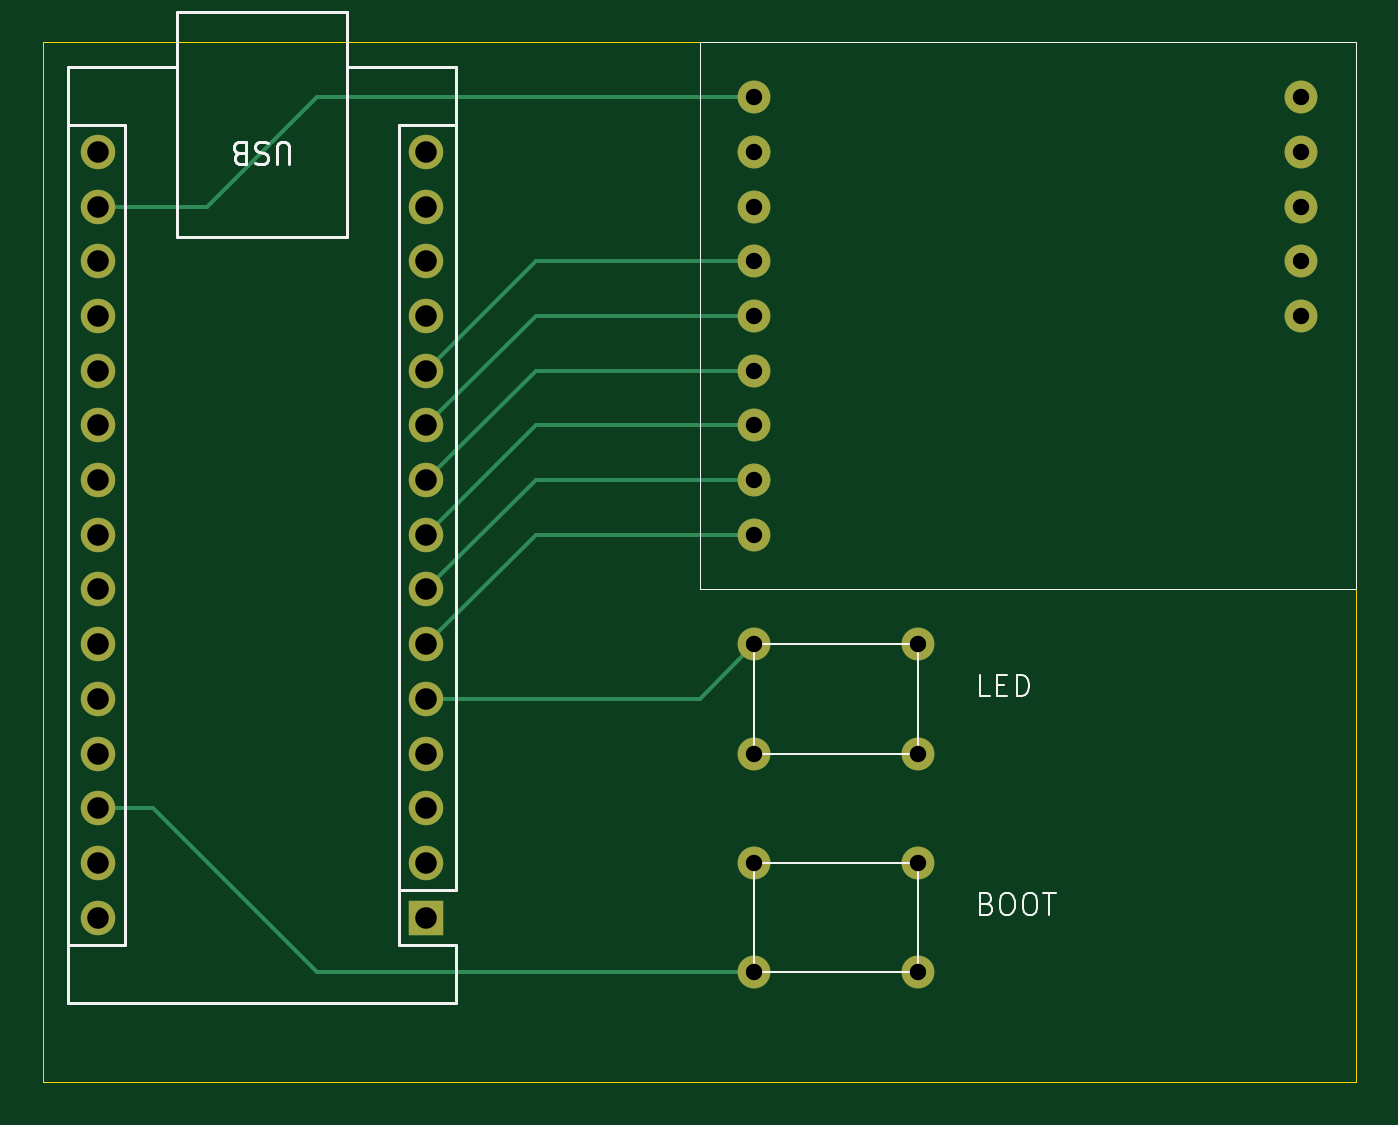
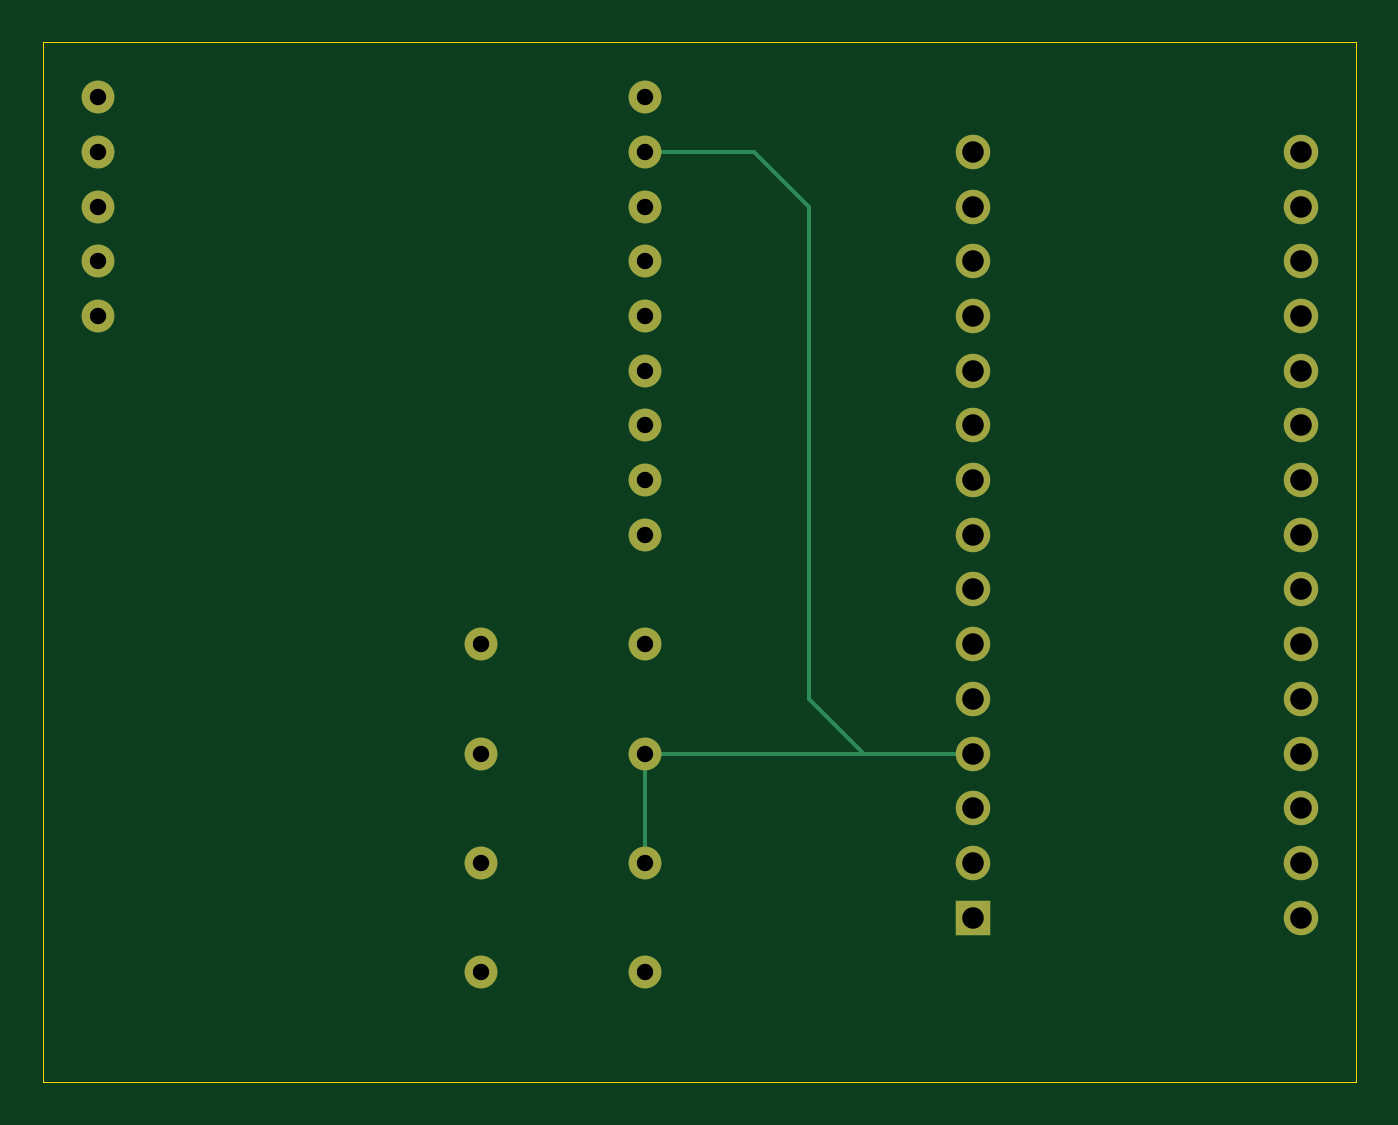
Circuit board: 11 layer files. Board 61.0 x 48.3 mm.
- bottom_copper: arduino-nano-esp32-B_Cu.gbr (3904 bytes)
- bottom_mask: arduino-nano-esp32-B_Mask.gbr (2028 bytes)
- paste: arduino-nano-esp32-B_Paste.gbr (497 bytes)
- bottom_silk: arduino-nano-esp32-B_Silkscreen.gbr (498 bytes)
- outline: arduino-nano-esp32-Edge_Cuts.gbr (727 bytes)
- top_copper: arduino-nano-esp32-F_Cu.gbr (4554 bytes)
- top_mask: arduino-nano-esp32-F_Mask.gbr (2028 bytes)
- paste: arduino-nano-esp32-F_Paste.gbr (497 bytes)
- top_silk: arduino-nano-esp32-F_Silkscreen.gbr (8097 bytes)
- drill: arduino-nano-esp32-NPTH.drl (309 bytes)
- drill: arduino-nano-esp32-PTH.drl (947 bytes)

=== bottom_copper: arduino-nano-esp32-B_Cu.gbr ===
%TF.GenerationSoftware,KiCad,Pcbnew,8.0.3-8.0.3-0~ubuntu22.04.1*%
%TF.CreationDate,2024-06-15T09:41:24-04:00*%
%TF.ProjectId,anotherone,616e6f74-6865-4726-9f6e-652e6b696361,rev?*%
%TF.SameCoordinates,Original*%
%TF.FileFunction,Copper,L2,Bot*%
%TF.FilePolarity,Positive*%
%FSLAX46Y46*%
G04 Gerber Fmt 4.6, Leading zero omitted, Abs format (unit mm)*
G04 Created by KiCad (PCBNEW 8.0.3-8.0.3-0~ubuntu22.04.1) date 2024-06-15 09:41:24*
%MOMM*%
%LPD*%
G01*
G04 APERTURE LIST*
%TA.AperFunction,ComponentPad*%
%ADD10C,1.524000*%
%TD*%
%TA.AperFunction,ComponentPad*%
%ADD11R,1.600000X1.600000*%
%TD*%
%TA.AperFunction,ComponentPad*%
%ADD12O,1.600000X1.600000*%
%TD*%
%TA.AperFunction,Conductor*%
%ADD13C,0.200000*%
%TD*%
G04 APERTURE END LIST*
D10*
%TO.P,REF\u002A\u002A,1*%
%TO.N,N/C*%
X132080000Y-104140000D03*
%TO.P,REF\u002A\u002A,2*%
X132080000Y-99060000D03*
%TO.P,REF\u002A\u002A,3*%
X139700000Y-104140000D03*
%TO.P,REF\u002A\u002A,4*%
X139700000Y-99060000D03*
%TD*%
%TO.P,REF\u002A\u002A,1*%
%TO.N,N/C*%
X132080000Y-114300000D03*
%TO.P,REF\u002A\u002A,2*%
X132080000Y-109220000D03*
%TO.P,REF\u002A\u002A,3*%
X139700000Y-114300000D03*
%TO.P,REF\u002A\u002A,4*%
X139700000Y-109220000D03*
%TD*%
%TO.P,REF\u002A\u002A,1*%
%TO.N,N/C*%
X132080000Y-93980000D03*
%TO.P,REF\u002A\u002A,2*%
X132080000Y-91440000D03*
%TO.P,REF\u002A\u002A,3*%
X132080000Y-88900000D03*
%TO.P,REF\u002A\u002A,4*%
X132080000Y-86360000D03*
%TO.P,REF\u002A\u002A,5*%
X132080000Y-83820000D03*
%TO.P,REF\u002A\u002A,6*%
X132080000Y-81280000D03*
%TO.P,REF\u002A\u002A,7*%
X132080000Y-78740000D03*
%TO.P,REF\u002A\u002A,8*%
X132080000Y-76200000D03*
%TO.P,REF\u002A\u002A,9*%
X132080000Y-73660000D03*
%TO.P,REF\u002A\u002A,10*%
X157480000Y-83820000D03*
%TO.P,REF\u002A\u002A,11*%
X157480000Y-81280000D03*
%TO.P,REF\u002A\u002A,12*%
X157480000Y-78740000D03*
%TO.P,REF\u002A\u002A,13*%
X157480000Y-76200000D03*
%TO.P,REF\u002A\u002A,14*%
X157480000Y-73660000D03*
%TD*%
D11*
%TO.P,REF\u002A\u002A,1*%
%TO.N,N/C*%
X116840000Y-111760000D03*
D12*
%TO.P,REF\u002A\u002A,2*%
X116840000Y-109220000D03*
%TO.P,REF\u002A\u002A,3*%
X116840000Y-106680000D03*
%TO.P,REF\u002A\u002A,4*%
X116840000Y-104140000D03*
%TO.P,REF\u002A\u002A,5*%
X116840000Y-101600000D03*
%TO.P,REF\u002A\u002A,6*%
X116840000Y-99060000D03*
%TO.P,REF\u002A\u002A,7*%
X116840000Y-96520000D03*
%TO.P,REF\u002A\u002A,8*%
X116840000Y-93980000D03*
%TO.P,REF\u002A\u002A,9*%
X116840000Y-91440000D03*
%TO.P,REF\u002A\u002A,10*%
X116840000Y-88900000D03*
%TO.P,REF\u002A\u002A,11*%
X116840000Y-86360000D03*
%TO.P,REF\u002A\u002A,12*%
X116840000Y-83820000D03*
%TO.P,REF\u002A\u002A,13*%
X116840000Y-81280000D03*
%TO.P,REF\u002A\u002A,14*%
X116840000Y-78740000D03*
%TO.P,REF\u002A\u002A,15*%
X116840000Y-76200000D03*
%TO.P,REF\u002A\u002A,16*%
X101600000Y-76200000D03*
%TO.P,REF\u002A\u002A,17*%
X101600000Y-78740000D03*
%TO.P,REF\u002A\u002A,18*%
X101600000Y-81280000D03*
%TO.P,REF\u002A\u002A,19*%
X101600000Y-83820000D03*
%TO.P,REF\u002A\u002A,20*%
X101600000Y-86360000D03*
%TO.P,REF\u002A\u002A,21*%
X101600000Y-88900000D03*
%TO.P,REF\u002A\u002A,22*%
X101600000Y-91440000D03*
%TO.P,REF\u002A\u002A,23*%
X101600000Y-93980000D03*
%TO.P,REF\u002A\u002A,24*%
X101600000Y-96520000D03*
%TO.P,REF\u002A\u002A,25*%
X101600000Y-99060000D03*
%TO.P,REF\u002A\u002A,26*%
X101600000Y-101600000D03*
%TO.P,REF\u002A\u002A,27*%
X101600000Y-104140000D03*
%TO.P,REF\u002A\u002A,28*%
X101600000Y-106680000D03*
%TO.P,REF\u002A\u002A,29*%
X101600000Y-109220000D03*
%TO.P,REF\u002A\u002A,30*%
X101600000Y-111760000D03*
%TD*%
D13*
%TO.N,*%
X124460000Y-78740000D02*
X127000000Y-76200000D01*
X124460000Y-101600000D02*
X124460000Y-78740000D01*
X121920000Y-104140000D02*
X132080000Y-104140000D01*
X127000000Y-76200000D02*
X132080000Y-76200000D01*
X116840000Y-104140000D02*
X121920000Y-104140000D01*
X132080000Y-104140000D02*
X132080000Y-109220000D01*
X121920000Y-104140000D02*
X124460000Y-101600000D01*
%TD*%
M02*

=== bottom_mask: arduino-nano-esp32-B_Mask.gbr ===
%TF.GenerationSoftware,KiCad,Pcbnew,8.0.3-8.0.3-0~ubuntu22.04.1*%
%TF.CreationDate,2024-06-15T09:41:24-04:00*%
%TF.ProjectId,anotherone,616e6f74-6865-4726-9f6e-652e6b696361,rev?*%
%TF.SameCoordinates,Original*%
%TF.FileFunction,Soldermask,Bot*%
%TF.FilePolarity,Negative*%
%FSLAX46Y46*%
G04 Gerber Fmt 4.6, Leading zero omitted, Abs format (unit mm)*
G04 Created by KiCad (PCBNEW 8.0.3-8.0.3-0~ubuntu22.04.1) date 2024-06-15 09:41:24*
%MOMM*%
%LPD*%
G01*
G04 APERTURE LIST*
%ADD10C,1.524000*%
%ADD11R,1.600000X1.600000*%
%ADD12O,1.600000X1.600000*%
G04 APERTURE END LIST*
D10*
%TO.C,REF\u002A\u002A*%
X132080000Y-104140000D03*
X132080000Y-99060000D03*
X139700000Y-104140000D03*
X139700000Y-99060000D03*
%TD*%
%TO.C,REF\u002A\u002A*%
X132080000Y-114300000D03*
X132080000Y-109220000D03*
X139700000Y-114300000D03*
X139700000Y-109220000D03*
%TD*%
%TO.C,REF\u002A\u002A*%
X132080000Y-93980000D03*
X132080000Y-91440000D03*
X132080000Y-88900000D03*
X132080000Y-86360000D03*
X132080000Y-83820000D03*
X132080000Y-81280000D03*
X132080000Y-78740000D03*
X132080000Y-76200000D03*
X132080000Y-73660000D03*
X157480000Y-83820000D03*
X157480000Y-81280000D03*
X157480000Y-78740000D03*
X157480000Y-76200000D03*
X157480000Y-73660000D03*
%TD*%
D11*
%TO.C,REF\u002A\u002A*%
X116840000Y-111760000D03*
D12*
X116840000Y-109220000D03*
X116840000Y-106680000D03*
X116840000Y-104140000D03*
X116840000Y-101600000D03*
X116840000Y-99060000D03*
X116840000Y-96520000D03*
X116840000Y-93980000D03*
X116840000Y-91440000D03*
X116840000Y-88900000D03*
X116840000Y-86360000D03*
X116840000Y-83820000D03*
X116840000Y-81280000D03*
X116840000Y-78740000D03*
X116840000Y-76200000D03*
X101600000Y-76200000D03*
X101600000Y-78740000D03*
X101600000Y-81280000D03*
X101600000Y-83820000D03*
X101600000Y-86360000D03*
X101600000Y-88900000D03*
X101600000Y-91440000D03*
X101600000Y-93980000D03*
X101600000Y-96520000D03*
X101600000Y-99060000D03*
X101600000Y-101600000D03*
X101600000Y-104140000D03*
X101600000Y-106680000D03*
X101600000Y-109220000D03*
X101600000Y-111760000D03*
%TD*%
M02*

=== paste: arduino-nano-esp32-B_Paste.gbr ===
%TF.GenerationSoftware,KiCad,Pcbnew,8.0.3-8.0.3-0~ubuntu22.04.1*%
%TF.CreationDate,2024-06-15T09:41:24-04:00*%
%TF.ProjectId,anotherone,616e6f74-6865-4726-9f6e-652e6b696361,rev?*%
%TF.SameCoordinates,Original*%
%TF.FileFunction,Paste,Bot*%
%TF.FilePolarity,Positive*%
%FSLAX46Y46*%
G04 Gerber Fmt 4.6, Leading zero omitted, Abs format (unit mm)*
G04 Created by KiCad (PCBNEW 8.0.3-8.0.3-0~ubuntu22.04.1) date 2024-06-15 09:41:24*
%MOMM*%
%LPD*%
G01*
G04 APERTURE LIST*
G04 APERTURE END LIST*
M02*

=== bottom_silk: arduino-nano-esp32-B_Silkscreen.gbr ===
%TF.GenerationSoftware,KiCad,Pcbnew,8.0.3-8.0.3-0~ubuntu22.04.1*%
%TF.CreationDate,2024-06-15T09:41:24-04:00*%
%TF.ProjectId,anotherone,616e6f74-6865-4726-9f6e-652e6b696361,rev?*%
%TF.SameCoordinates,Original*%
%TF.FileFunction,Legend,Bot*%
%TF.FilePolarity,Positive*%
%FSLAX46Y46*%
G04 Gerber Fmt 4.6, Leading zero omitted, Abs format (unit mm)*
G04 Created by KiCad (PCBNEW 8.0.3-8.0.3-0~ubuntu22.04.1) date 2024-06-15 09:41:24*
%MOMM*%
%LPD*%
G01*
G04 APERTURE LIST*
G04 APERTURE END LIST*
M02*

=== outline: arduino-nano-esp32-Edge_Cuts.gbr ===
%TF.GenerationSoftware,KiCad,Pcbnew,8.0.3-8.0.3-0~ubuntu22.04.1*%
%TF.CreationDate,2024-06-15T09:41:24-04:00*%
%TF.ProjectId,anotherone,616e6f74-6865-4726-9f6e-652e6b696361,rev?*%
%TF.SameCoordinates,Original*%
%TF.FileFunction,Profile,NP*%
%FSLAX46Y46*%
G04 Gerber Fmt 4.6, Leading zero omitted, Abs format (unit mm)*
G04 Created by KiCad (PCBNEW 8.0.3-8.0.3-0~ubuntu22.04.1) date 2024-06-15 09:41:24*
%MOMM*%
%LPD*%
G01*
G04 APERTURE LIST*
%TA.AperFunction,Profile*%
%ADD10C,0.050000*%
%TD*%
G04 APERTURE END LIST*
D10*
X99060000Y-119380000D02*
X99060000Y-71120000D01*
X99060000Y-71120000D02*
X160020000Y-71120000D01*
X160020000Y-119380000D02*
X99060000Y-119380000D01*
X160020000Y-71120000D02*
X160020000Y-119380000D01*
M02*

=== top_copper: arduino-nano-esp32-F_Cu.gbr (4554 bytes, source omitted) ===
=== top_mask: arduino-nano-esp32-F_Mask.gbr ===
%TF.GenerationSoftware,KiCad,Pcbnew,8.0.3-8.0.3-0~ubuntu22.04.1*%
%TF.CreationDate,2024-06-15T09:41:24-04:00*%
%TF.ProjectId,anotherone,616e6f74-6865-4726-9f6e-652e6b696361,rev?*%
%TF.SameCoordinates,Original*%
%TF.FileFunction,Soldermask,Top*%
%TF.FilePolarity,Negative*%
%FSLAX46Y46*%
G04 Gerber Fmt 4.6, Leading zero omitted, Abs format (unit mm)*
G04 Created by KiCad (PCBNEW 8.0.3-8.0.3-0~ubuntu22.04.1) date 2024-06-15 09:41:24*
%MOMM*%
%LPD*%
G01*
G04 APERTURE LIST*
%ADD10C,1.524000*%
%ADD11R,1.600000X1.600000*%
%ADD12O,1.600000X1.600000*%
G04 APERTURE END LIST*
D10*
%TO.C,REF\u002A\u002A*%
X132080000Y-104140000D03*
X132080000Y-99060000D03*
X139700000Y-104140000D03*
X139700000Y-99060000D03*
%TD*%
%TO.C,REF\u002A\u002A*%
X132080000Y-114300000D03*
X132080000Y-109220000D03*
X139700000Y-114300000D03*
X139700000Y-109220000D03*
%TD*%
%TO.C,REF\u002A\u002A*%
X132080000Y-93980000D03*
X132080000Y-91440000D03*
X132080000Y-88900000D03*
X132080000Y-86360000D03*
X132080000Y-83820000D03*
X132080000Y-81280000D03*
X132080000Y-78740000D03*
X132080000Y-76200000D03*
X132080000Y-73660000D03*
X157480000Y-83820000D03*
X157480000Y-81280000D03*
X157480000Y-78740000D03*
X157480000Y-76200000D03*
X157480000Y-73660000D03*
%TD*%
D11*
%TO.C,REF\u002A\u002A*%
X116840000Y-111760000D03*
D12*
X116840000Y-109220000D03*
X116840000Y-106680000D03*
X116840000Y-104140000D03*
X116840000Y-101600000D03*
X116840000Y-99060000D03*
X116840000Y-96520000D03*
X116840000Y-93980000D03*
X116840000Y-91440000D03*
X116840000Y-88900000D03*
X116840000Y-86360000D03*
X116840000Y-83820000D03*
X116840000Y-81280000D03*
X116840000Y-78740000D03*
X116840000Y-76200000D03*
X101600000Y-76200000D03*
X101600000Y-78740000D03*
X101600000Y-81280000D03*
X101600000Y-83820000D03*
X101600000Y-86360000D03*
X101600000Y-88900000D03*
X101600000Y-91440000D03*
X101600000Y-93980000D03*
X101600000Y-96520000D03*
X101600000Y-99060000D03*
X101600000Y-101600000D03*
X101600000Y-104140000D03*
X101600000Y-106680000D03*
X101600000Y-109220000D03*
X101600000Y-111760000D03*
%TD*%
M02*

=== paste: arduino-nano-esp32-F_Paste.gbr ===
%TF.GenerationSoftware,KiCad,Pcbnew,8.0.3-8.0.3-0~ubuntu22.04.1*%
%TF.CreationDate,2024-06-15T09:41:24-04:00*%
%TF.ProjectId,anotherone,616e6f74-6865-4726-9f6e-652e6b696361,rev?*%
%TF.SameCoordinates,Original*%
%TF.FileFunction,Paste,Top*%
%TF.FilePolarity,Positive*%
%FSLAX46Y46*%
G04 Gerber Fmt 4.6, Leading zero omitted, Abs format (unit mm)*
G04 Created by KiCad (PCBNEW 8.0.3-8.0.3-0~ubuntu22.04.1) date 2024-06-15 09:41:24*
%MOMM*%
%LPD*%
G01*
G04 APERTURE LIST*
G04 APERTURE END LIST*
M02*

=== top_silk: arduino-nano-esp32-F_Silkscreen.gbr (8097 bytes, source omitted) ===
=== drill: arduino-nano-esp32-NPTH.drl ===
M48
; DRILL file {KiCad 8.0.3-8.0.3-0~ubuntu22.04.1} date 2024-06-15T09:41:30-0400
; FORMAT={-:-/ absolute / inch / decimal}
; #@! TF.CreationDate,2024-06-15T09:41:30-04:00
; #@! TF.GenerationSoftware,Kicad,Pcbnew,8.0.3-8.0.3-0~ubuntu22.04.1
; #@! TF.FileFunction,NonPlated,1,2,NPTH
FMAT,2
INCH
%
G90
G05
M30

=== drill: arduino-nano-esp32-PTH.drl ===
M48
; DRILL file {KiCad 8.0.3-8.0.3-0~ubuntu22.04.1} date 2024-06-15T09:41:30-0400
; FORMAT={-:-/ absolute / inch / decimal}
; #@! TF.CreationDate,2024-06-15T09:41:30-04:00
; #@! TF.GenerationSoftware,Kicad,Pcbnew,8.0.3-8.0.3-0~ubuntu22.04.1
; #@! TF.FileFunction,Plated,1,2,PTH
FMAT,2
INCH
; #@! TA.AperFunction,Plated,PTH,ComponentDrill
T1C0.0300
; #@! TA.AperFunction,Plated,PTH,ComponentDrill
T2C0.0394
%
G90
G05
T1
X5.2Y-2.9
X5.2Y-3.0
X5.2Y-3.1
X5.2Y-3.2
X5.2Y-3.3
X5.2Y-3.4
X5.2Y-3.5
X5.2Y-3.6
X5.2Y-3.7
X5.2Y-3.9
X5.2Y-4.1
X5.2Y-4.3
X5.2Y-4.5
X5.5Y-3.9
X5.5Y-4.1
X5.5Y-4.3
X5.5Y-4.5
X6.2Y-2.9
X6.2Y-3.0
X6.2Y-3.1
X6.2Y-3.2
X6.2Y-3.3
T2
X4.0Y-3.0
X4.0Y-3.1
X4.0Y-3.2
X4.0Y-3.3
X4.0Y-3.4
X4.0Y-3.5
X4.0Y-3.6
X4.0Y-3.7
X4.0Y-3.8
X4.0Y-3.9
X4.0Y-4.0
X4.0Y-4.1
X4.0Y-4.2
X4.0Y-4.3
X4.0Y-4.4
X4.6Y-3.0
X4.6Y-3.1
X4.6Y-3.2
X4.6Y-3.3
X4.6Y-3.4
X4.6Y-3.5
X4.6Y-3.6
X4.6Y-3.7
X4.6Y-3.8
X4.6Y-3.9
X4.6Y-4.0
X4.6Y-4.1
X4.6Y-4.2
X4.6Y-4.3
X4.6Y-4.4
M30
